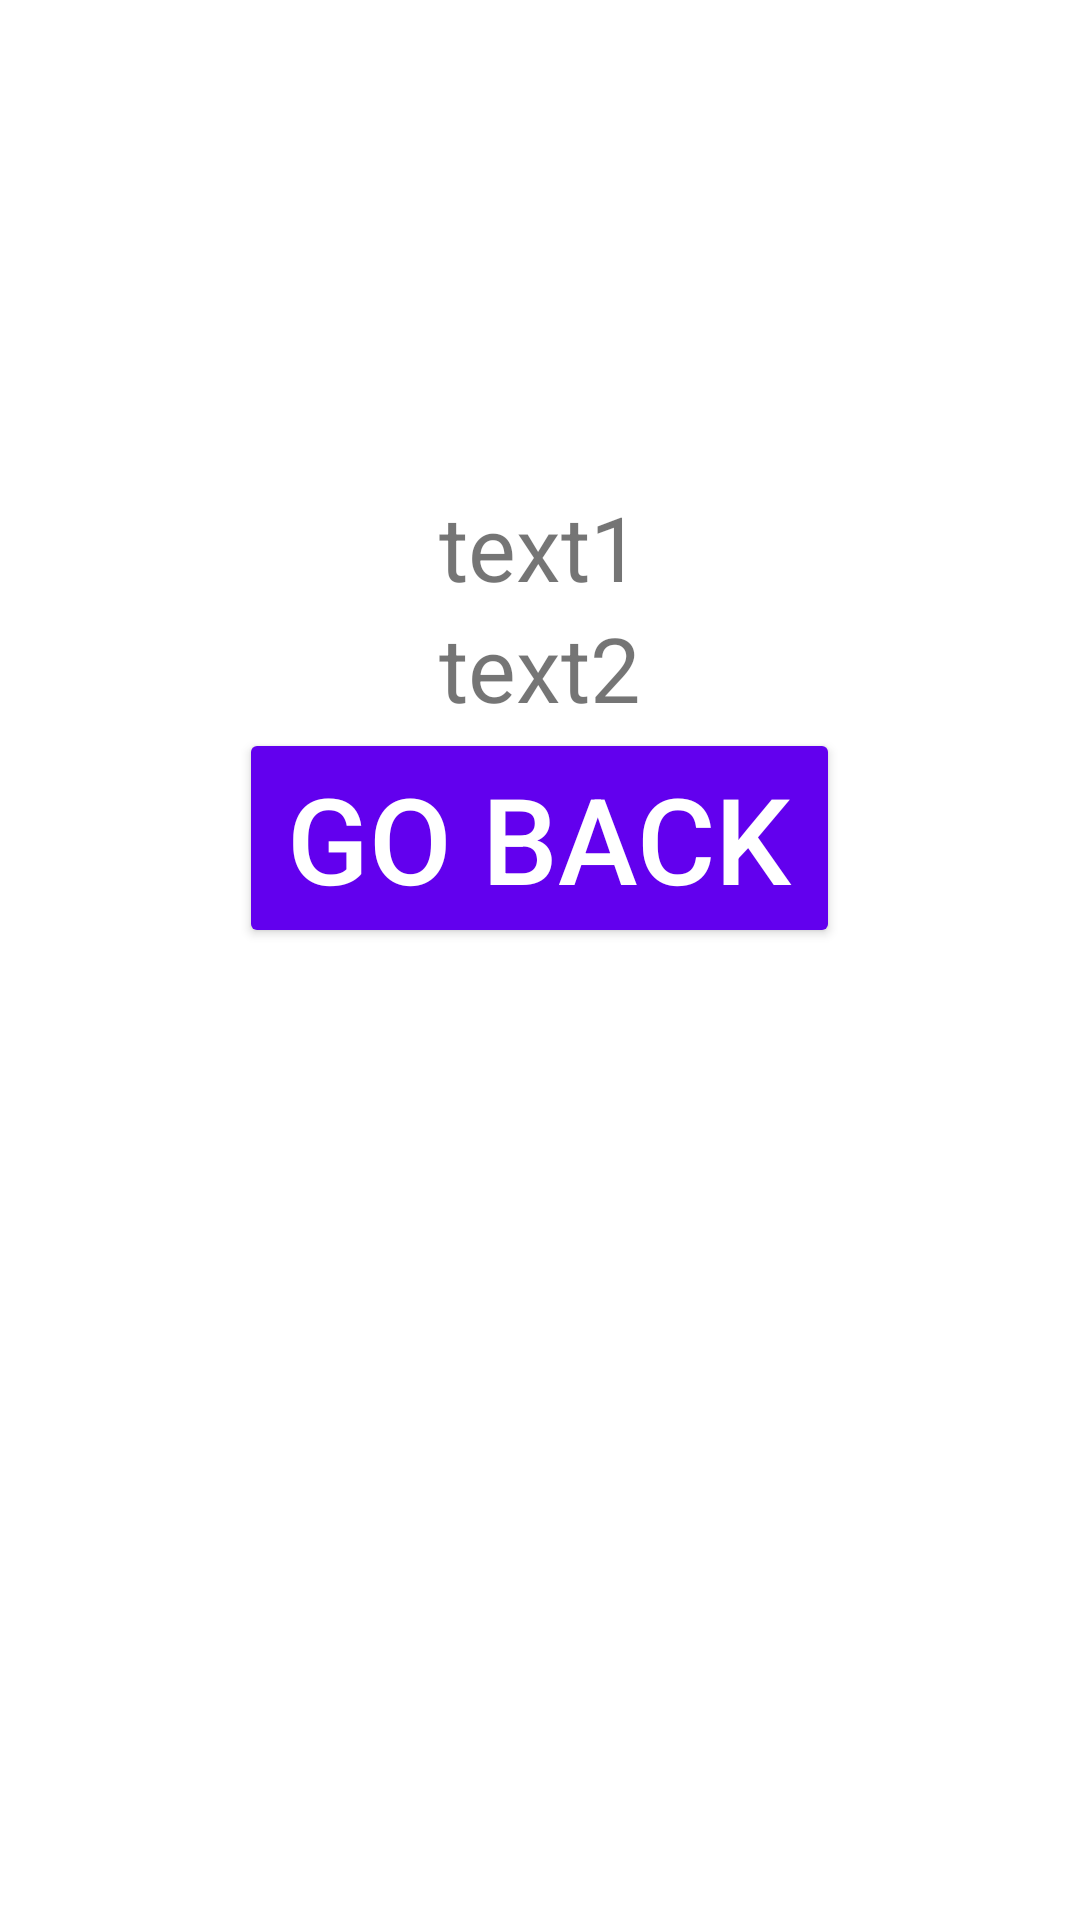

Reconstruct the res/layout file that produces this screen, plus the resources it refers to.
<!-- AndroidManifest.xml: application theme Theme.CollegeData2 -->
<!-- res/layout/fragment_output.xml -->
<?xml version="1.0" encoding="utf-8"?>
<LinearLayout xmlns:android="http://schemas.android.com/apk/res/android"
    xmlns:tools="http://schemas.android.com/tools"
    android:layout_width="match_parent"
    android:layout_height="match_parent"
    android:gravity="center_horizontal"
    android:orientation="vertical"
    tools:context=".OutputActivity">

    <Space
        android:layout_width="match_parent"
        android:layout_height="wrap_content"
        android:layout_weight="1" />

    <TextView
        android:id="@+id/lblStudentNme"
        android:layout_width="wrap_content"
        android:layout_height="wrap_content"
        android:text="text1"
        android:textSize="30sp" />

    <TextView
        android:id="@+id/lblProgram"
        android:layout_width="wrap_content"
        android:layout_height="wrap_content"
        android:text="text2"
        android:textSize="30sp" />

    <Button
        android:id="@+id/btnBack"
        style="@style/Widget.AppCompat.Button.Colored"
        android:layout_width="wrap_content"
        android:layout_height="wrap_content"
        android:textSize="40sp"
        android:text="Go back" />

    <Space
        android:layout_width="match_parent"
        android:layout_height="wrap_content"
        android:layout_weight="2" />

</LinearLayout>
<!-- resources referenced by this layout -->
<resources>
  <style name="Theme.CollegeData2" parent="Theme.MaterialComponents.DayNight.DarkActionBar">
          
          <item name="colorPrimary">@color/purple_500</item>
          <item name="colorPrimaryVariant">@color/purple_700</item>
          <item name="colorOnPrimary">@color/white</item>
          
          <item name="colorSecondary">@color/teal_200</item>
          <item name="colorSecondaryVariant">@color/teal_700</item>
          <item name="colorOnSecondary">@color/black</item>
          
          <item name="android:statusBarColor" tools:targetApi="l">?attr/colorPrimaryVariant</item>
          
      </style>
  <!-- not gathered from this repository: default colours our renderer supplied (Android Studio template values) -->
  <color name="purple_500">#FF6200EE</color>
  <color name="purple_700">#FF3700B3</color>
  <color name="teal_200">#FF03DAC5</color>
  <color name="teal_700">#FF018786</color>
  <color name="black">#FF000000</color>
  <color name="white">#FFFFFFFF</color>
</resources>
